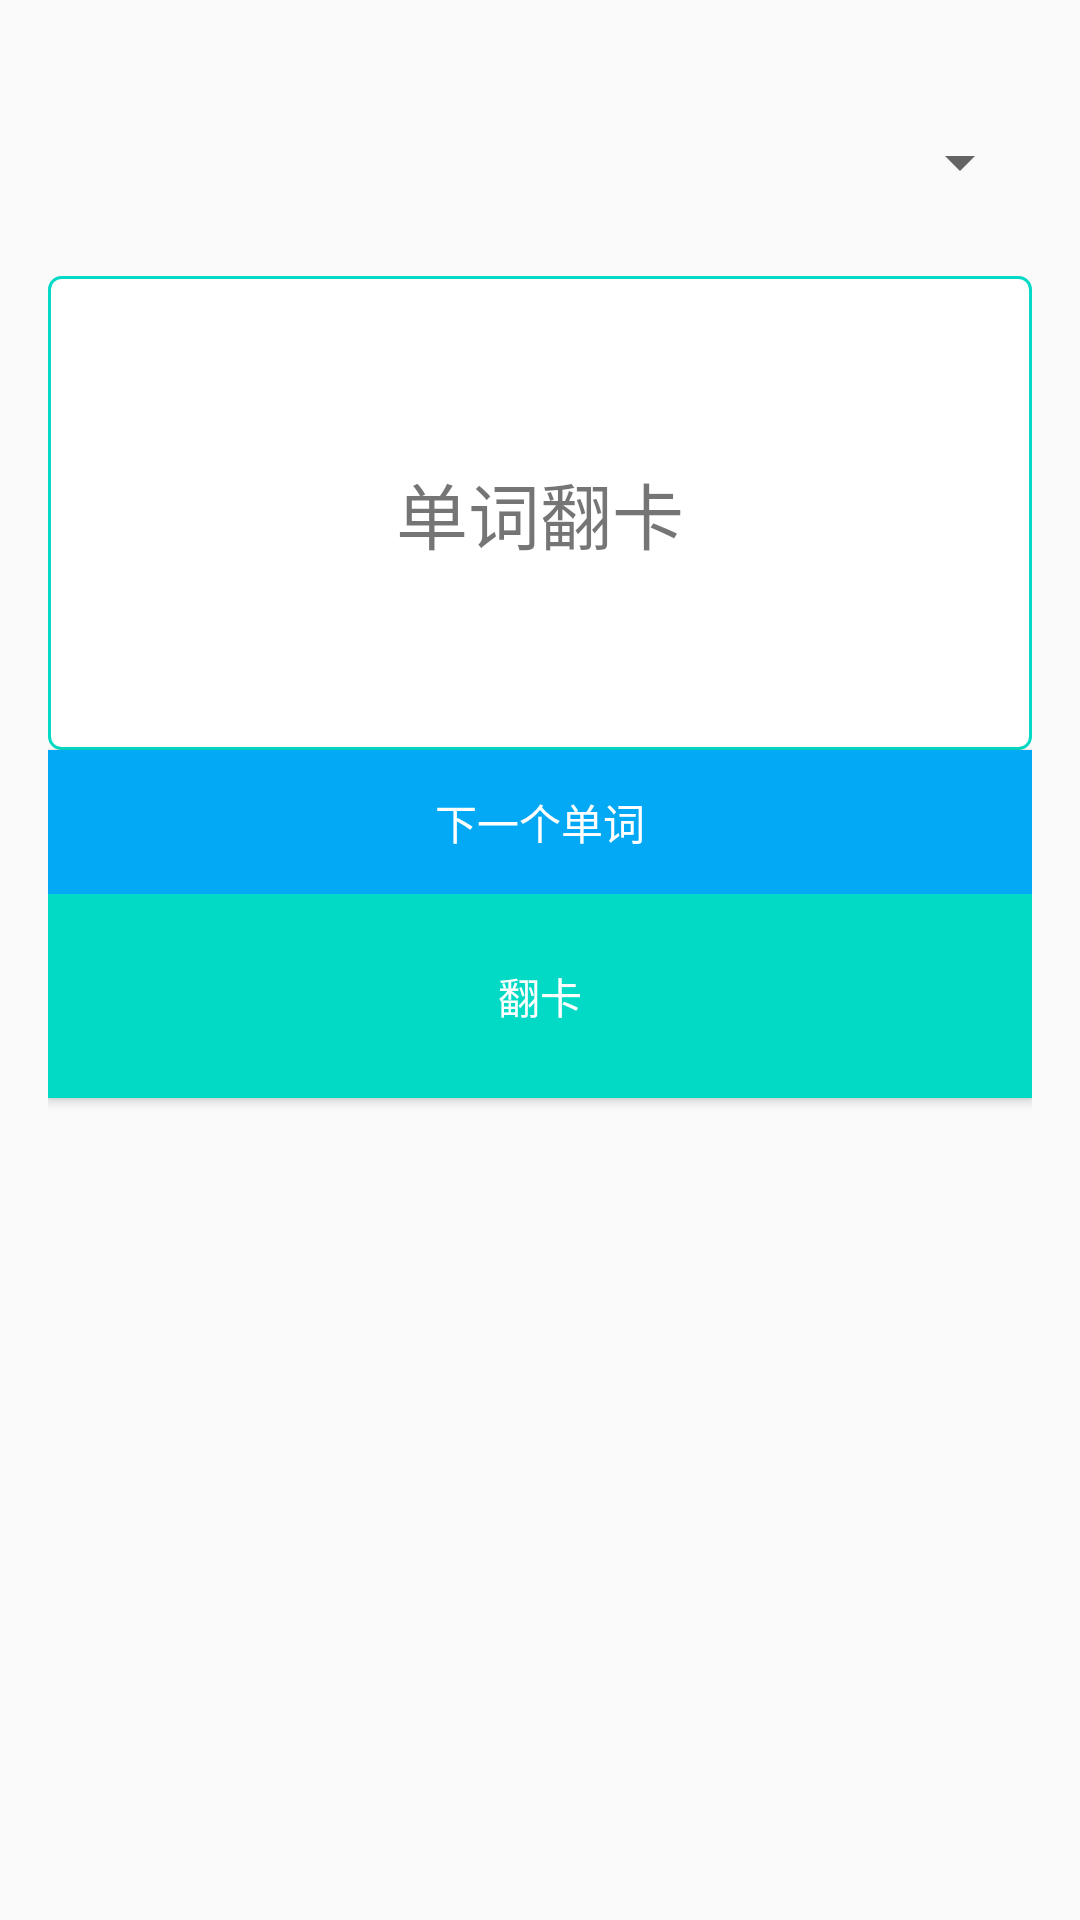

Android layout source for this screen:
<!-- AndroidManifest.xml: application theme Theme.Wordcarousel -->
<!-- res/layout/activity_word_card.xml -->
<?xml version="1.0" encoding="utf-8"?>
<LinearLayout xmlns:android="http://schemas.android.com/apk/res/android"
    android:orientation="vertical"
    android:layout_width="match_parent"
    android:layout_height="match_parent"
    android:padding="16dp">

    <Spinner
        android:id="@+id/spinnerGroups"
        android:layout_width="match_parent"
        android:layout_height="76dp"
        android:prompt="@string/select_word_group" />

    <TextView
        android:id="@+id/textViewWord"
        android:layout_width="match_parent"
        android:layout_height="158dp"
        android:gravity="center"
        android:padding="16dp"
        android:text="单词翻卡"
        android:background="@drawable/edit_text_background"
        android:textSize="24sp" />

    <TextView
        android:id="@+id/textViewTranslation"
        android:layout_width="match_parent"
        android:layout_height="wrap_content"
        android:textSize="24sp"
        android:gravity="center"
        android:padding="16dp"
        android:text="翻卡显示中文释义"
        android:visibility="gone" />

    <Button
        android:id="@+id/buttonNext"
        android:layout_width="match_parent"
        android:layout_height="wrap_content"
        android:background="@color/colorButton"
        android:textColor="@android:color/white"
        android:text="下一个单词" />

    <Button
        android:id="@+id/buttonFlip"
        android:layout_width="match_parent"
        android:layout_height="68dp"
        android:background="@color/colorAccent"
        android:textColor="@android:color/white"
        android:text="翻卡" />

</LinearLayout>
<!-- resources referenced by this layout -->
<resources>
  <color name="colorAccent">#03DAC5</color>
  <color name="colorButton">#03A9F4</color>
  <!-- drawable edit_text_background (drawable) -->
  <shape xmlns:android="http://schemas.android.com/apk/res/android">
      <solid android:color="@android:color/white" />
      <stroke android:width="1dp" android:color="@color/colorAccent" />
      <corners android:radius="4dp" />
      <padding android:left="10dp" android:top="10dp" android:right="10dp" android:bottom="10dp" />
  </shape>
  <string name="select_word_group">请选择单词组</string>
  <style name="Theme.Wordcarousel" parent="Base.Theme.Wordcarousel" />
  <style name="Base.Theme.Wordcarousel" parent="Theme.AppCompat.Light">
          
          
      </style>
</resources>
